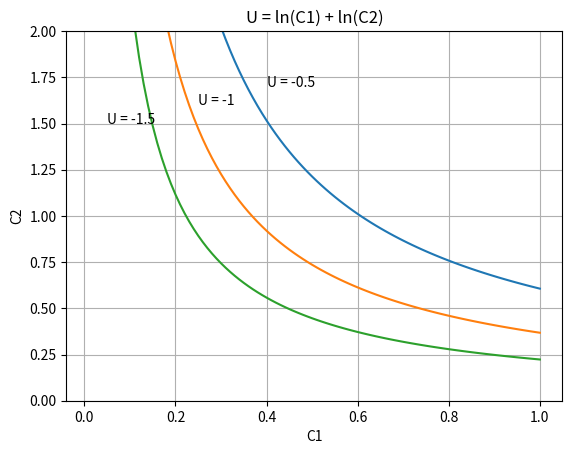

Python code for this plot:
import matplotlib.pyplot as plt
import numpy as np

C1 = np.arange(0.01, 1.01, 0.01)
C2_1 = np.exp(-0.5 - np.log(C1))
C2_2 = np.exp(-1 - np.log(C1))
C2_3 = np.exp(-1.5 - np.log(C1))

fig, ax = plt.subplots()
ax.plot(C1, C2_1, C1, C2_2, C1, C2_3)
plt.text(0.05, 1.5, 'U = -1.5')
plt.text(0.25, 1.6, 'U = -1')
plt.text(0.4, 1.7, 'U = -0.5')

plt.ylim(0,2)
ax.set(xlabel='C1', ylabel='C2',
       title='U = ln(C1) + ln(C2)')
ax.grid()
fig.savefig("test.png")
plt.show()
